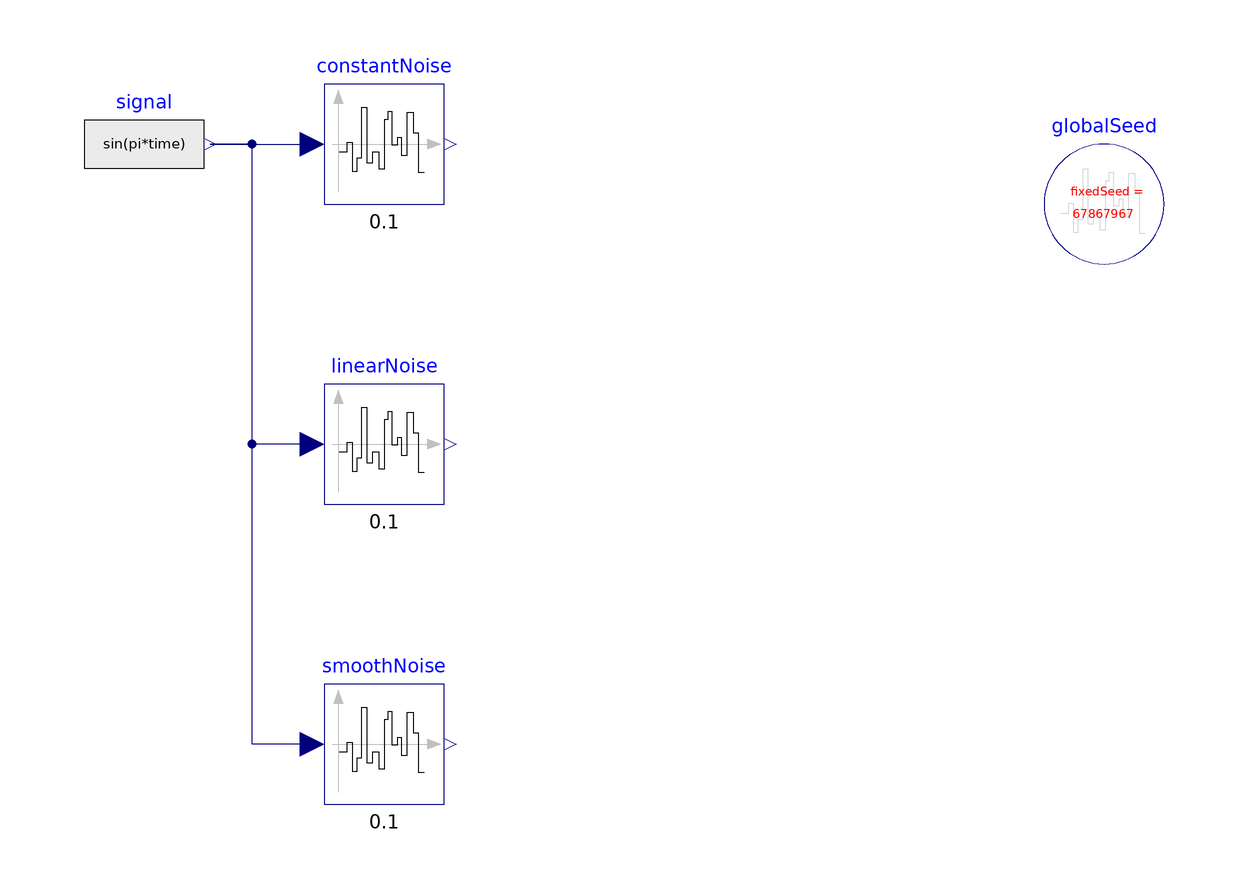

Above is the diagram view of the following Modelica model: its components placed by their Placement annotations and its connect equations drawn as lines.

model SignalBasedInterpolation
  "Demonstrates signal-based noise with different interpolations"
  import Modelica;
  extends Modelica.Icons.Example;
  parameter Real startTime = 0.5;
  parameter Real y_off = -1.0;
  constant Real pi = Modelica.Constants.pi "Constant pi";

  inner Modelica.Blocks.Noise.GlobalSeed globalSeed(useAutomaticSeed=false, enableNoise=true)
    annotation (Placement(transformation(extent={{60,60},{80,80}})));

  AdvancedNoise.Sources.SignalBasedNoise constantNoise(
    redeclare package interpolation = Interpolators.Constant,
    useAutomaticLocalSeed=false,
    samplePeriod=0.1,
    useTime=false,
    redeclare function distribution =
        Modelica.Math.Distributions.Uniform.quantile (y_min=-1, y_max=1))
    annotation (Placement(transformation(extent={{-60,70},{-40,90}})));
  Modelica.Blocks.Sources.RealExpression signal(y=sin(pi*time))
    annotation (Placement(transformation(extent={{-100,70},{-80,90}})));
  AdvancedNoise.Sources.SignalBasedNoise linearNoise(
    useTime=false,
    redeclare package interpolation = Interpolators.Linear,
    useAutomaticLocalSeed=false,
    samplePeriod=0.1,
    redeclare function distribution =
        Modelica.Math.Distributions.Uniform.quantile (y_min=-1, y_max=1))
    annotation (Placement(transformation(extent={{-60,20},{-40,40}})));
  AdvancedNoise.Sources.SignalBasedNoise smoothNoise(
    useTime=false,
    useAutomaticLocalSeed=false,
    redeclare package interpolation = Interpolators.SmoothIdealLowPass,
    samplePeriod=0.1,
    redeclare function distribution =
        Modelica.Math.Distributions.Uniform.quantile (y_min=-1, y_max=1))
    annotation (Placement(transformation(extent={{-60,-30},{-40,-10}})));
equation
  connect(signal.y, constantNoise.u) annotation (Line(
      points={{-79,80},{-62,80}},
      color={0,0,127}));
  connect(linearNoise.u, signal.y) annotation (Line(
      points={{-62,30},{-72,30},{-72,80},{-79,80}},
      color={0,0,127}));
  connect(smoothNoise.u, signal.y) annotation (Line(
      points={{-62,-20},{-72,-20},{-72,80},{-79,80}},
      color={0,0,127}));
 annotation (experiment(StopTime=2),    Documentation(info="<html>
<p>
This example demonstrates the
<a href=\"modelica://Modelica.Blocks.Noise.SignalBasedNoise\">Blocks.Noise.SignalBasedNoise</a>
block by using various interpolation methods. The input to the blocks is a sine and
the argument of the sine, as well as the sample periods of the blocks are selected in such a way
that a sample instant hits the sine for every full period.
Therefore, the noise is repeated after every full period of the sine.
The result of a simulation is show in the next diagram, plotting the (noise) output of the
blocks over the sine output:
</p>

<blockquote>
<img src=\"modelica://AdvancedNoise/Resources/Images/Examples/SignalInterpolation.png\" alt=\"Diagram SignalInterpolation.png\">
</blockquote>
</html>", revisions="<html>
<table border=\"0\" cellspacing=\"0\" cellpadding=\"2\">
  <tr>
    <td valign=\"top\">
      <img src=\"modelica://AdvancedNoise/Resources/Images/General/dlr_logo.png\" alt=\"DLR logo\">
    </td>
    <td valign=\"bottom\">
      <b>Copyright</b> <b>&copy; DLR Institute of System Dynamics and Control</b><br>
      Initial version implemented by
      A. Kl&ouml;ckner, F. v.d. Linden, D. Zimmer, M. Otter.<br>
      <a href=\"http://www.dlr.de/rmc/sr/en\">DLR Institute of System Dynamics and Control</a>
    </td>
  </tr>
</table>
</html>"));
end SignalBasedInterpolation;